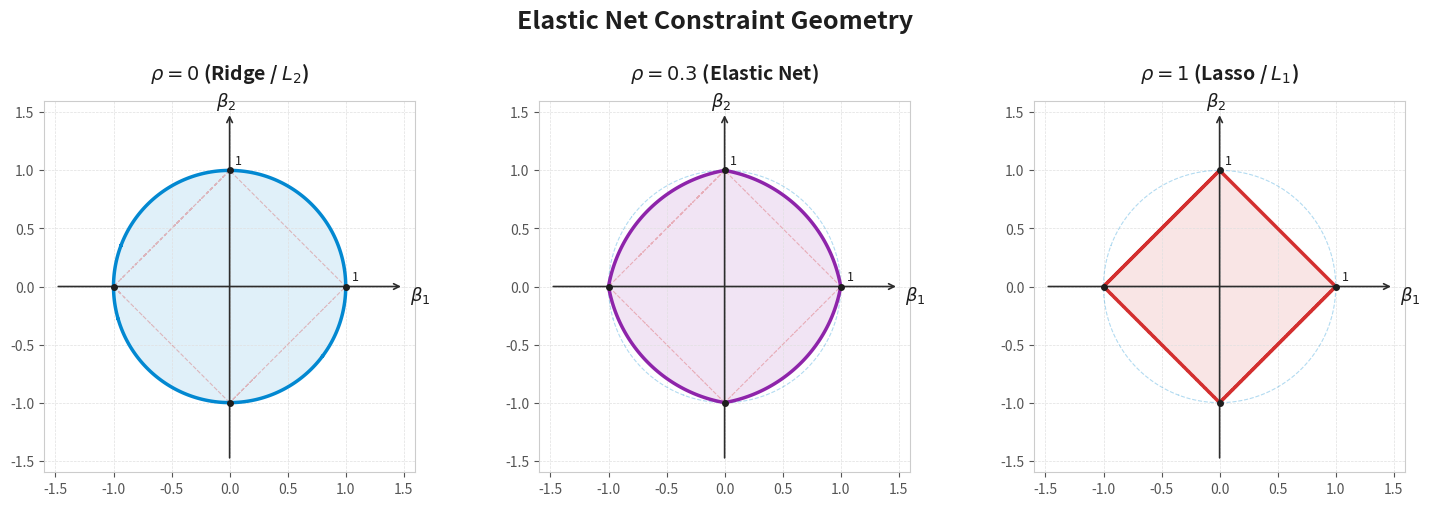

Write the Python code that produced this figure.
import os
import numpy as np
import matplotlib.pyplot as plt

def main():
    # Setup styles for light theme (white background)
    plt.rcParams['text.color'] = '#1e1e1e'
    plt.rcParams['axes.labelcolor'] = '#1e1e1e'
    plt.rcParams['xtick.color'] = '#555555'
    plt.rcParams['ytick.color'] = '#555555'
    plt.rcParams['font.family'] = 'sans-serif'
    
    # Create grid for contour calculation
    delta = 0.002
    x = np.arange(-1.6, 1.6, delta)
    y = np.arange(-1.6, 1.6, delta)
    X, Y = np.meshgrid(x, y)
    
    # Compute standard functions
    L1 = np.abs(X) + np.abs(Y)
    L2 = X**2 + Y**2
    
    rhos = [0.0, 0.3, 1.0]
    titles = [
        r"$\rho = 0$ (Ridge / $L_2$)",
        r"$\rho = 0.3$ (Elastic Net)",
        r"$\rho = 1$ (Lasso / $L_1$)"
    ]
    # Accessible, highly visible colors for a light theme
    colors = ['#0288d1', '#8e24aa', '#d32f2f']
    
    fig, axes = plt.subplots(1, 3, figsize=(15, 5), facecolor='#ffffff')
    
    for idx, (rho, title, color) in enumerate(zip(rhos, titles, colors)):
        ax = axes[idx]
        ax.set_facecolor('#ffffff')
        
        # Grid and design
        ax.grid(True, which='both', color='#e0e0e0', linestyle='--', linewidth=0.5)
        ax.set_xlim(-1.6, 1.6)
        ax.set_ylim(-1.6, 1.6)
        ax.set_aspect('equal')
        
        # Draw axes lines with arrows
        ax.annotate('', xy=(1.5, 0), xytext=(-1.5, 0),
                    arrowprops=dict(arrowstyle="->", color="#2d2d2d", lw=1.2))
        ax.annotate('', xy=(0, 1.5), xytext=(0, -1.5),
                    arrowprops=dict(arrowstyle="->", color="#2d2d2d", lw=1.2))
        
        # Draw references in dashed format for comparisons
        # Circle (Ridge)
        ax.contour(X, Y, L2, levels=[1.0], colors='#0288d1', linestyles='dashed', linewidths=0.8, alpha=0.3)
        # Diamond (Lasso)
        ax.contour(X, Y, L1, levels=[1.0], colors='#d32f2f', linestyles='dashed', linewidths=0.8, alpha=0.3)
        
        # Draw target Elastic Net constraint region boundary
        Z = rho * L1 + (1.0 - rho) * L2
        
        # Fill the region
        ax.contourf(X, Y, Z, levels=[0.0, 1.0], colors=[color], alpha=0.12)
        # Draw contour edge
        ax.contour(X, Y, Z, levels=[1.0], colors=[color], linewidths=2.5)
        
        # Label coordinates
        ax.set_title(title, fontsize=14, pad=15, color='#1e1e1e', weight='bold')
        ax.text(1.55, -0.12, r"$\beta_1$", fontsize=13, color='#1e1e1e')
        ax.text(-0.12, 1.55, r"$\beta_2$", fontsize=13, color='#1e1e1e')
        
        # Add labels to intercept points on the axes
        ax.plot([1, -1, 0, 0], [0, 0, 1, -1], 'o', color='#1e1e1e', markersize=4, zorder=5)
        ax.text(1.05, 0.05, '1', color='#1e1e1e', fontsize=9)
        ax.text(0.05, 1.05, '1', color='#1e1e1e', fontsize=9)
        
        # Adjust spines
        for spine in ax.spines.values():
            spine.set_color('#cccccc')
            
    plt.suptitle("Elastic Net Constraint Geometry", fontsize=18, color='#1e1e1e', weight='bold', y=0.96)
    plt.tight_layout(rect=[0, 0, 1, 0.92])
    
    # Save folder
    os.makedirs('Results', exist_ok=True)
    save_path = os.path.join('Results', 'elastic_net_geometry.png')
    plt.savefig(save_path, dpi=300, facecolor=fig.get_facecolor(), edgecolor='none')
    print(f"Saved successfully to: {os.path.abspath(save_path)}")

if __name__ == '__main__':
    main()
